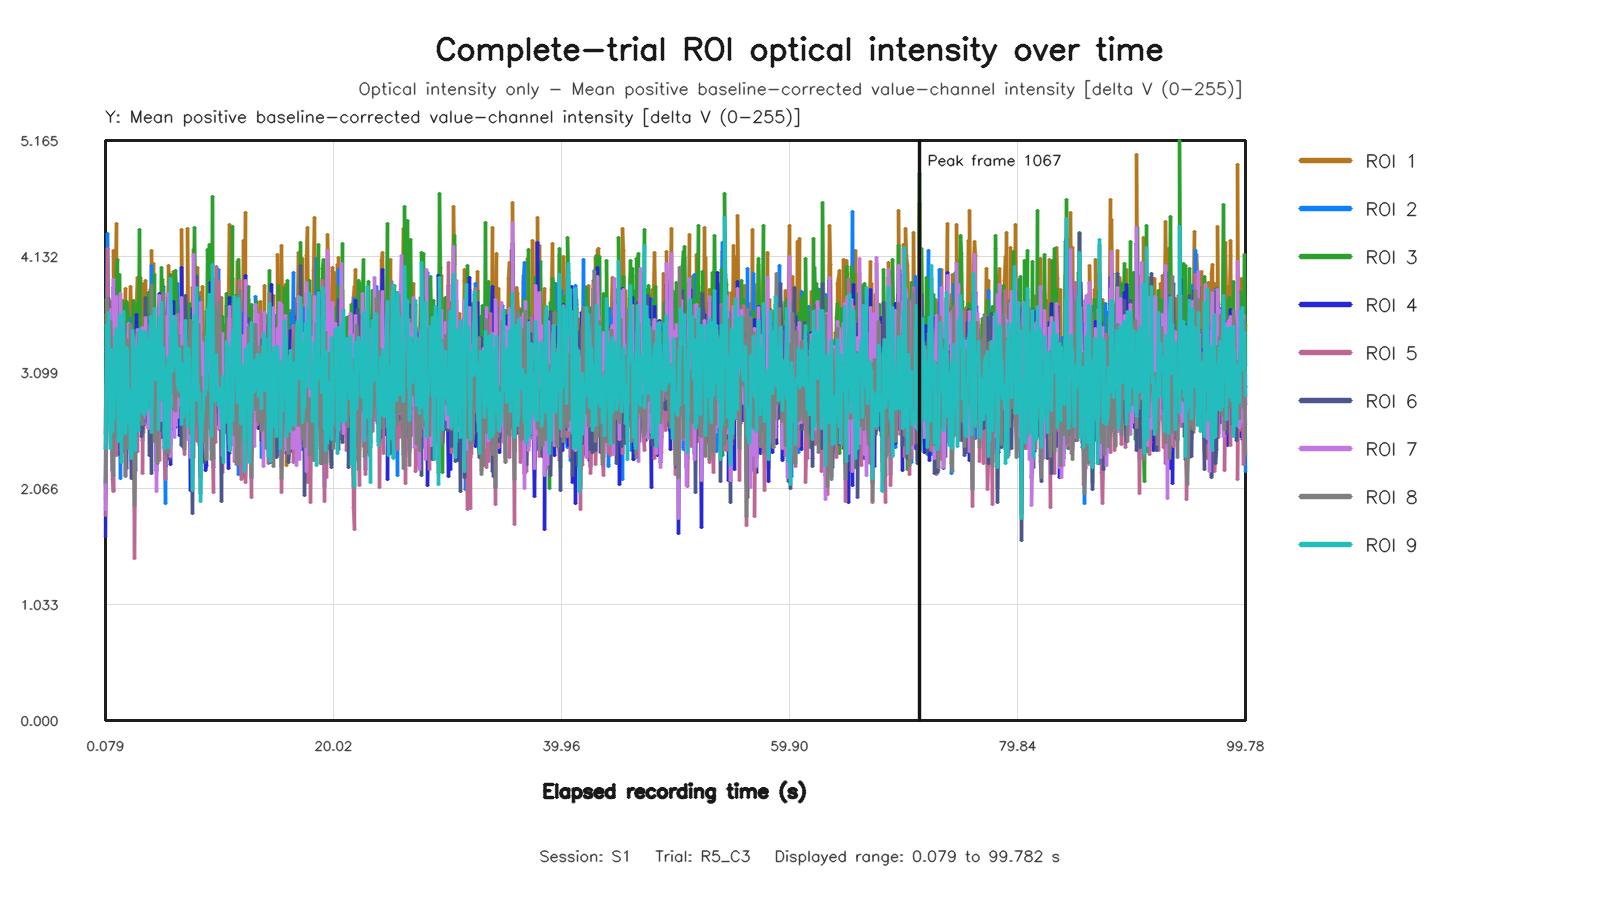

The table this chart was drawn from, first rows:
capture_frame_id, elapsed_time_s, roi1_value, roi2_value, roi3_value, roi4_value, roi5_value, roi6_value, roi7_value, roi8_value, roi9_value
0, 0.0791, 1.977, 2.09, 2.419, 1.636, 1.827, 2.559, 1.88, 2.117, 2.424
1, 0.1434, 3.611, 2.805, 3.749, 3.308, 2.767, 3.118, 2.994, 2.83, 3.289
2, 0.2073, 3.021, 3.12, 3.529, 2.735, 3.043, 3.444, 2.585, 3.005, 3.522
3, 0.2735, 3.693, 4.336, 3.698, 3.508, 4.206, 3.044, 3.386, 3.76, 3.297
4, 0.336, 3.235, 3.653, 3.593, 3.165, 3.298, 3.755, 2.931, 3.131, 3.637
5, 0.3993, 3.662, 3.489, 3.228, 3.455, 2.856, 2.925, 3.656, 2.807, 2.66
6, 0.4791, 3.542, 3.172, 2.983, 2.638, 2.996, 3.092, 3.027, 2.738, 2.42
7, 0.553, 3.362, 3.564, 2.943, 3.317, 3.735, 3.091, 2.917, 3.557, 2.964
8, 0.6097, 3.391, 3.485, 3.495, 3.291, 3.027, 2.683, 3.302, 3.295, 3.301
9, 0.6715, 2.696, 2.305, 3.287, 2.226, 2.15, 2.663, 2.49, 2.248, 2.574
10, 0.7352, 3.701, 2.045, 3.21, 2.553, 2.039, 2.87, 2.695, 2.182, 3.129
11, 0.8153, 4.182, 2.835, 3.25, 3.857, 2.649, 2.815, 3.928, 2.561, 2.672
12, 0.8815, 2.983, 3.492, 3.158, 2.735, 2.961, 2.942, 3.041, 2.923, 2.831
13, 0.9431, 3.829, 2.549, 3.172, 3.662, 2.844, 2.712, 3.293, 2.647, 3.416
14, 1.008, 4.429, 2.582, 2.844, 3.419, 2.415, 2.834, 3.778, 2.517, 2.941
15, 1.071, 3.421, 2.688, 3.998, 3.185, 2.356, 3.242, 2.712, 2.729, 3.493
16, 1.135, 3.401, 3.19, 4.106, 3.168, 3.401, 2.987, 2.745, 2.93, 3.232
17, 1.215, 3.924, 3.212, 2.437, 3.602, 2.818, 2.767, 3.321, 3.371, 2.485
18, 1.281, 2.558, 2.875, 3.971, 2.37, 2.609, 3.385, 2.73, 3.082, 3.609
19, 1.349, 3.654, 2.153, 3.463, 3.215, 2.585, 2.999, 3.286, 2.489, 3.174
20, 1.408, 3.487, 3.105, 3.265, 3.494, 3.211, 2.713, 3.801, 2.503, 2.783
21, 1.471, 3.104, 2.816, 2.937, 2.634, 2.965, 2.385, 3.107, 2.87, 2.298
22, 1.535, 2.968, 3.255, 3.741, 2.396, 2.568, 2.901, 2.808, 3.043, 2.965
23, 1.626, 3.292, 3.685, 3.354, 3.262, 3.587, 3.557, 3.153, 3.217, 3.646
24, 1.679, 3.04, 2.752, 3.514, 2.829, 2.87, 3.132, 2.535, 3.089, 3.022
25, 1.743, 3.447, 3.486, 2.88, 2.9, 3.426, 2.83, 3.027, 3.161, 3.032
26, 1.807, 3.847, 2.45, 2.669, 2.995, 2.182, 2.96, 3.216, 2.174, 2.557
27, 1.871, 3.456, 2.629, 3.159, 2.674, 2.544, 2.912, 2.911, 2.713, 3.215
28, 1.935, 2.561, 3.328, 3.732, 2.248, 2.583, 3.086, 2.585, 3.39, 3.322
29, 2.015, 3.227, 3.648, 3.625, 2.869, 3.389, 3.167, 2.954, 3.351, 3.278
30, 2.079, 3.713, 2.575, 3.379, 2.907, 2.502, 2.897, 3.535, 2.426, 2.641
31, 2.143, 2.95, 2.937, 2.67, 2.781, 2.993, 2.881, 3.09, 2.785, 2.637
32, 2.207, 3.468, 3.011, 3.151, 2.869, 2.883, 2.963, 3.087, 2.66, 2.936
33, 2.271, 3.869, 3.577, 2.712, 3.126, 3.148, 2.489, 3.303, 3.525, 2.389
34, 2.335, 3.593, 2.826, 2.372, 3.219, 2.598, 2.155, 3.204, 3.129, 2.335
35, 2.415, 3.106, 3.247, 3.289, 2.718, 2.624, 2.775, 2.671, 2.979, 3.001
36, 2.479, 3.348, 3.327, 3.486, 2.844, 3.356, 2.779, 3.006, 2.935, 3.475
37, 2.543, 2.729, 3.052, 3.741, 2.597, 2.77, 3.465, 2.568, 2.644, 3.382
38, 2.608, 2.96, 2.313, 2.257, 2.738, 1.441, 2.633, 2.631, 1.914, 2.562
39, 2.671, 2.797, 2.965, 2.715, 2.456, 2.493, 2.227, 2.745, 2.52, 2.402
40, 2.735, 3.391, 3.188, 2.455, 3.175, 2.726, 2.385, 3.33, 3.035, 2.404
41, 2.815, 3.721, 3.402, 3.536, 3.619, 2.804, 3.315, 3.34, 2.902, 3.33
42, 2.879, 3.944, 2.92, 3.714, 3.272, 2.397, 3.185, 3.485, 2.767, 3.236
43, 2.943, 3.45, 3.082, 3.03, 3.167, 3.251, 2.76, 3.22, 3.143, 2.722
44, 3.007, 3.484, 3.592, 3.288, 3.182, 3.284, 3.104, 3.326, 3.459, 2.579
45, 3.071, 3.396, 3.497, 4.371, 3.382, 2.981, 3.351, 3.124, 3.091, 3.479
46, 3.135, 3.946, 2.898, 3.138, 3.195, 2.69, 3.369, 2.859, 2.683, 3.106
47, 3.215, 3.704, 2.863, 2.791, 2.951, 2.691, 2.527, 3.366, 2.818, 2.759
48, 3.279, 3.563, 3.322, 3.451, 3.283, 2.657, 2.598, 3.5, 3.371, 3.465
49, 3.343, 3.888, 2.491, 2.637, 3.324, 2.199, 2.816, 3.4, 2.638, 2.743
50, 3.407, 2.561, 3.248, 3.482, 2.626, 3.227, 3.063, 2.69, 3.026, 3.428
51, 3.477, 2.948, 3.087, 2.742, 2.897, 2.9, 2.766, 2.892, 3.096, 2.713
52, 3.551, 3.098, 3.368, 3.716, 2.927, 3.405, 3.771, 2.755, 2.963, 3.463
53, 3.618, 3.916, 2.82, 3.285, 3.436, 2.995, 3.369, 3.59, 2.98, 3.2
54, 3.679, 2.878, 3.38, 3.523, 2.721, 2.852, 3.017, 2.806, 3.049, 2.805
55, 3.743, 3.565, 3.218, 2.694, 3.016, 3.064, 2.662, 2.861, 2.965, 2.76
56, 3.808, 3.604, 2.889, 2.801, 3.201, 3.019, 2.633, 3.253, 3.207, 2.943
57, 3.871, 3.05, 2.751, 3.811, 2.608, 2.917, 3.27, 2.599, 2.925, 3.38
58, 3.951, 3.65, 3.088, 2.617, 3.07, 2.766, 2.356, 3.386, 3.321, 2.9
59, 4.015, 3.841, 3.369, 3.78, 3.561, 2.974, 3.612, 3.515, 2.797, 3.598
... 1,435 more rows
